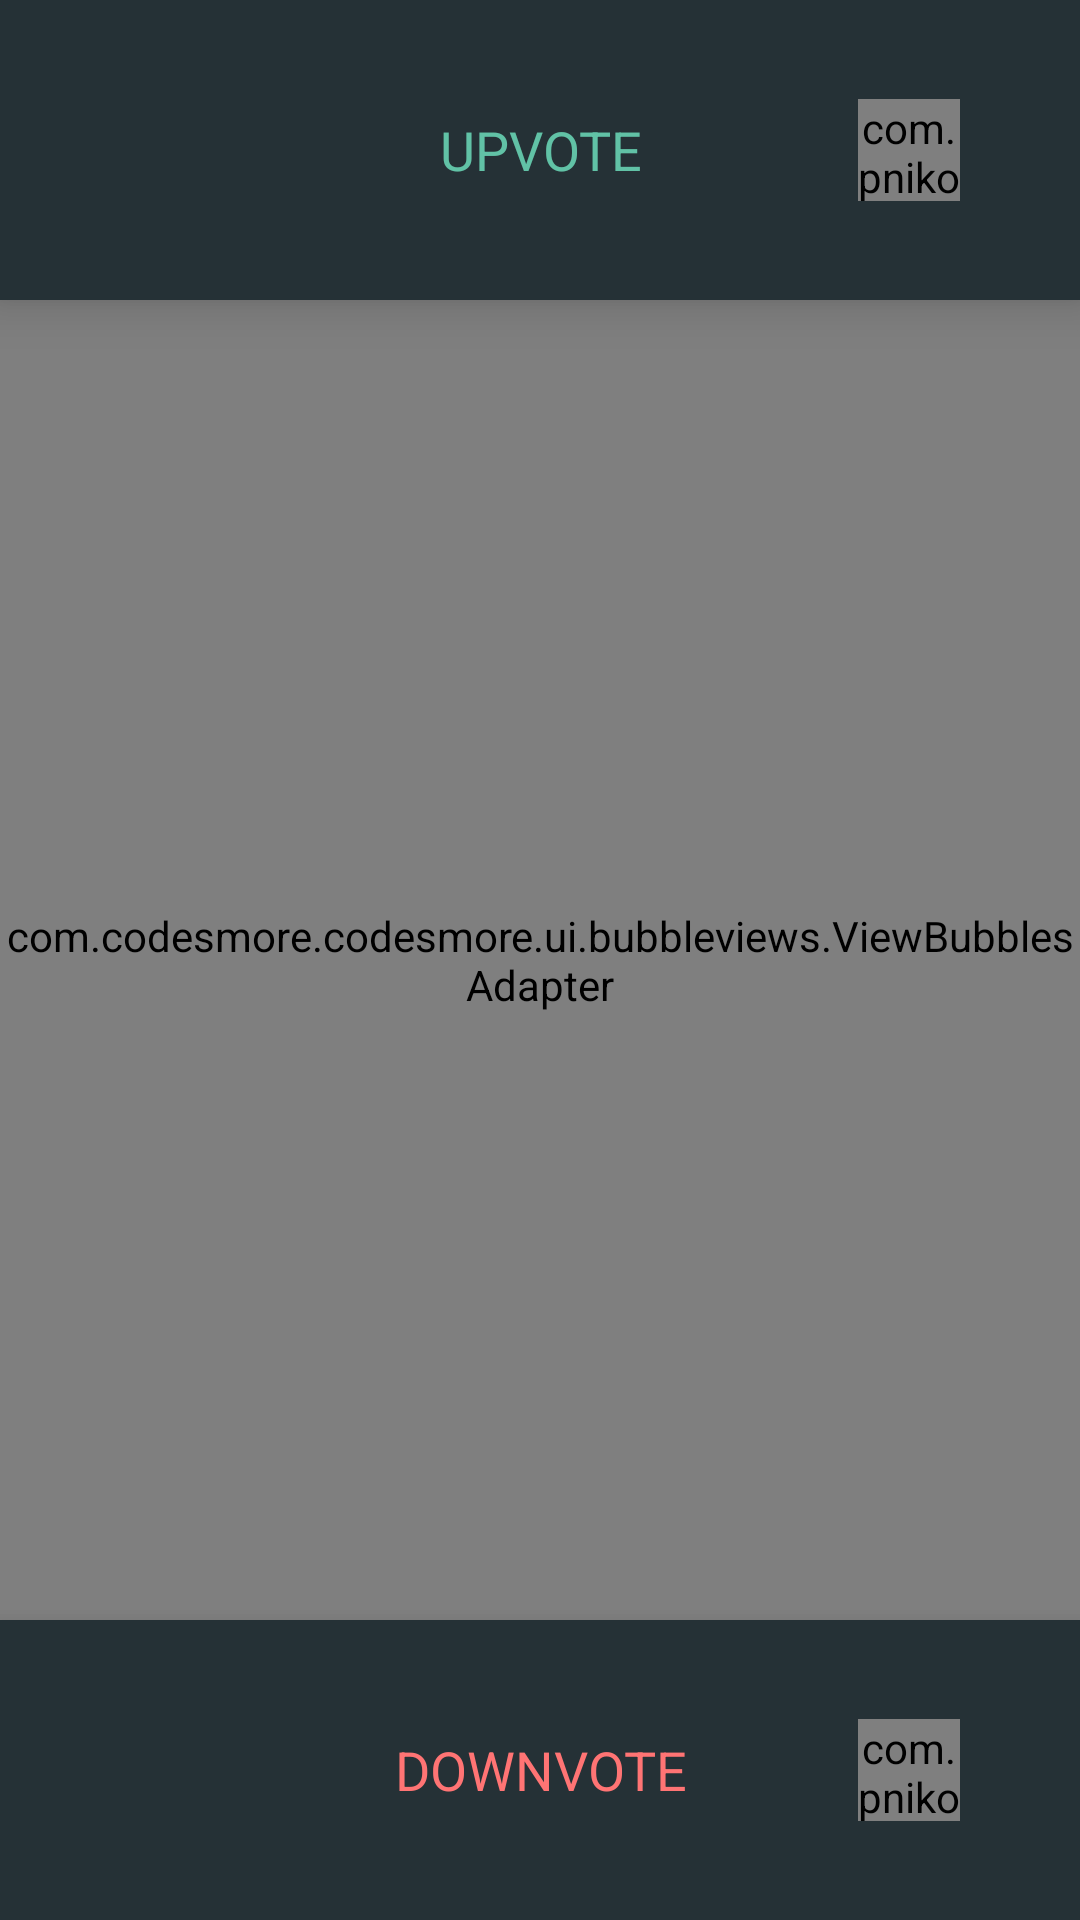

Produce the Android XML layout that renders to this screen, including the resource entries it uses.
<!-- AndroidManifest.xml: activity theme Theme.pulse.NoActionBar -->
<!-- res/layout/fragment_main.xml -->
<RelativeLayout xmlns:android="http://schemas.android.com/apk/res/android"
    xmlns:tools="http://schemas.android.com/tools"
    xmlns:wheel="http://schemas.android.com/apk/res-auto"
    android:layout_width="match_parent"
    android:layout_height="match_parent"
    tools:context=".MainActivity">

    <ImageView
        android:layout_width="match_parent"
        android:layout_height="match_parent"
        android:scaleType="centerCrop"
        android:src="@drawable/background"
        android:alpha="0.1"/>

    <RelativeLayout
        android:id="@+id/text_area"
        android:layout_width="match_parent"
        android:layout_height="wrap_content"
        android:layout_marginTop="40dp">

    <TextView
        android:id="@+id/title"
        android:layout_width="match_parent"
        android:layout_height="wrap_content"
        android:layout_centerHorizontal="true"
        android:gravity="center"
        android:textColor="@color/flat_black"
        android:textStyle="bold"
        android:text="Hi Gabriel,"/>

    <TextView
        android:id="@+id/message"
        android:layout_width="match_parent"
        android:layout_height="wrap_content"
        android:layout_centerHorizontal="true"
        android:gravity="center"
        android:textColor="@color/gray"
        android:textStyle="bold"
        android:layout_below="@+id/title"
        android:text="We are sensing your surroundings!"/>

    </RelativeLayout>

    <com.codesmore.codesmore.ui.bubbleviews.ViewPulseButton
        android:id="@+id/ripple_view"
        android:layout_width="match_parent"
        android:layout_height="match_parent"/>

    <com.codesmore.codesmore.ui.bubbleviews.ViewBubblesAdapter
        android:id="@+id/bubbles_adapter"
        android:layout_width="match_parent"
        android:layout_height="match_parent"/>

    <RelativeLayout
        android:layout_width="match_parent"
        android:layout_height="100dp"
        android:background="@color/flat_black"
        android:id="@+id/upvote_area"
        android:elevation="10dp">

        <TextView
            android:layout_width="match_parent"
            android:layout_height="wrap_content"
            android:layout_centerInParent="true"
            android:text="@string/upvote"
            android:textColor="@color/background_green"
            android:textSize="18sp"
            android:gravity="center"/>

        <com.pnikosis.materialishprogress.ProgressWheel
            android:id="@+id/upvote_loader"
            android:layout_width="34dp"
            android:layout_height="34dp"
            android:layout_alignParentRight="true"
            android:layout_centerVertical="true"
            android:layout_marginRight="40dp"
            wheel:matProg_barColor="@color/background_green"
            wheel:matProg_progressIndeterminate="true" />

    </RelativeLayout>

    <RelativeLayout
        android:id="@+id/downvote_area"
        android:layout_width="match_parent"
        android:layout_height="100dp"
        android:background="@color/flat_black"
        android:layout_alignParentBottom="true"
        android:elevation="10dp">

        <TextView
            android:layout_width="match_parent"
            android:layout_height="wrap_content"
            android:layout_centerInParent="true"
            android:text="@string/downvote"
            android:textColor="@color/background_red"
            android:textSize="18sp"
            android:gravity="center"/>

        <com.pnikosis.materialishprogress.ProgressWheel
            android:id="@+id/downvote_loader"
            android:layout_width="34dp"
            android:layout_height="34dp"
            android:layout_alignParentRight="true"
            android:layout_centerVertical="true"
            android:layout_marginRight="40dp"
            wheel:matProg_barColor="@color/background_red"
            wheel:matProg_progressIndeterminate="true" />

    </RelativeLayout>

</RelativeLayout>
<!-- resources referenced by this layout -->
<resources>
  <color name="background_green">#61c2a6</color>
  <color name="background_red">#ff7474</color>
  <color name="flat_black">#253136</color>
  <color name="gray">#a0a3aa</color>
  <!-- drawable background: png bitmap (drawable-xhdpi, 507316 bytes) -->
  <string name="downvote">DOWNVOTE</string>
  <string name="upvote">UPVOTE</string>
  <style name="Theme.pulse.NoActionBar" parent="Theme.AppCompat.Light.NoActionBar">
  
  
          
          <item name="colorPrimary">@color/flat_black_clear</item>
  
          
          <item name="colorPrimaryDark">@color/flat_black</item>
  
          
          <item name="colorAccent">@color/background_red</item>
  
  
      </style>
  <color name="flat_black_clear">#333436</color>
</resources>
